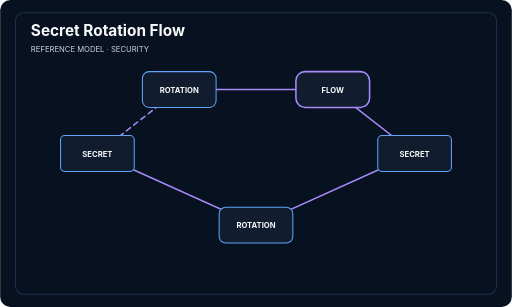
t = 0.00 s
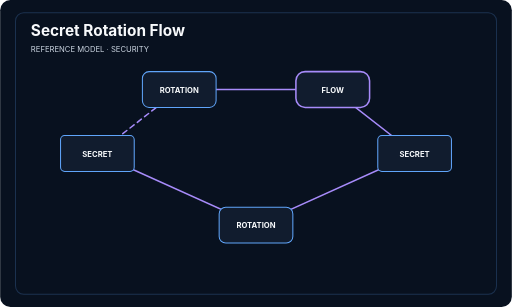
t = 1.00 s
t = 2.00 s: frame unchanged from t = 0.00 s, image omitted
t = 3.00 s: frame unchanged from t = 1.00 s, image omitted

The animated SVG that drew these frames (rendered in a browser with its animation timeline set to each time). Animation: 1 SMIL element (animate=1); one cycle of 4.00 s, repeats indefinitely.

<svg xmlns="http://www.w3.org/2000/svg" viewBox="0 0 1000 600" role="img" aria-labelledby="diagram_secret_rotation_flowTitle diagram_secret_rotation_flowDesc">
  <title id="diagram_secret_rotation_flowTitle">Secret Rotation Flow</title>
  <desc id="diagram_secret_rotation_flowDesc">A README security section explaining secret rotation flow. A calm signal indicates direction while all information remains visible.</desc>
  <defs><marker id="diagram_secret_rotation_flowArrow" viewBox="0 0 10 10" refX="9" refY="5" markerWidth="7" markerHeight="7" orient="auto-start-reverse"><path d="M0 0 10 5 0 10Z" fill="#a78bfa"/></marker></defs>
  <g id="diagram_secret_rotation_flowBase" data-edit-id="base" data-edit-label="Diagram background" data-edit-lock="true"><rect width="1000" height="600" rx="20" fill="#08111f"/><rect x="30" y="25" width="940" height="550" rx="16" fill="none" stroke="#60a5fa" stroke-width="2" opacity=".22"/></g>
  <g id="diagram_secret_rotation_flowHeading" data-edit-id="heading" data-edit-label="Diagram heading"><text id="diagram_secret_rotation_flowLabel" data-edit-id="label" data-edit-label="Diagram title" x="60" y="70" font-family="Inter,ui-sans-serif,system-ui,sans-serif" font-size="30" font-weight="750" fill="#f8fafc">Secret Rotation Flow</text><text id="diagram_secret_rotation_flowContext" data-edit-id="context" data-edit-label="Diagram context" x="60" y="101" font-family="Inter,ui-sans-serif,system-ui,sans-serif" font-size="15" fill="#cbd5e1">REFERENCE MODEL · SECURITY</text></g>
  <g id="diagram_secret_rotation_flowConnectors" data-edit-id="connectors" data-edit-label="Directional connectors" fill="none" stroke="#a78bfa" stroke-width="3" stroke-linecap="round" marker-end="url(#diagram_secret_rotation_flowArrow)"><path d="M190 300L350 175" stroke-dasharray="10 8"><animate id="diagram_secret_rotation_flowSignalMotion" attributeName="stroke-dashoffset" values="0;-36" dur="4s" repeatCount="indefinite"/></path><path d="M350 175L650 175" ></path><path d="M650 175L810 300" ></path><path d="M810 300L500 440" ></path><path d="M500 440L190 300" ></path></g>
  <g id="diagram_secret_rotation_flowNodes" data-edit-id="nodes" data-edit-label="System nodes"><g id="diagram_secret_rotation_flowNode0" data-edit-id="node-0" data-edit-label="SECRET node"><rect x="118" y="265" width="144" height="70" rx="8" fill="#111c2e" stroke="#60a5fa" stroke-width="2"/><text x="190" y="306" text-anchor="middle" font-family="Inter,ui-sans-serif,system-ui,sans-serif" font-size="15" font-weight="700" fill="#f8fafc">SECRET</text></g><g id="diagram_secret_rotation_flowNode1" data-edit-id="node-1" data-edit-label="ROTATION node"><rect x="278" y="140" width="144" height="70" rx="13" fill="#111c2e" stroke="#60a5fa" stroke-width="2"/><text x="350" y="181" text-anchor="middle" font-family="Inter,ui-sans-serif,system-ui,sans-serif" font-size="15" font-weight="700" fill="#f8fafc">ROTATION</text></g><g id="diagram_secret_rotation_flowNode2" data-edit-id="node-2" data-edit-label="FLOW node"><rect x="578" y="140" width="144" height="70" rx="18" fill="#111c2e" stroke="#a78bfa" stroke-width="3"/><text x="650" y="181" text-anchor="middle" font-family="Inter,ui-sans-serif,system-ui,sans-serif" font-size="15" font-weight="700" fill="#f8fafc">FLOW</text></g><g id="diagram_secret_rotation_flowNode3" data-edit-id="node-3" data-edit-label="SECRET node"><rect x="738" y="265" width="144" height="70" rx="8" fill="#111c2e" stroke="#60a5fa" stroke-width="2"/><text x="810" y="306" text-anchor="middle" font-family="Inter,ui-sans-serif,system-ui,sans-serif" font-size="15" font-weight="700" fill="#f8fafc">SECRET</text></g><g id="diagram_secret_rotation_flowNode4" data-edit-id="node-4" data-edit-label="ROTATION node"><rect x="428" y="405" width="144" height="70" rx="13" fill="#111c2e" stroke="#60a5fa" stroke-width="2"/><text x="500" y="446" text-anchor="middle" font-family="Inter,ui-sans-serif,system-ui,sans-serif" font-size="15" font-weight="700" fill="#f8fafc">ROTATION</text></g></g>
</svg>
